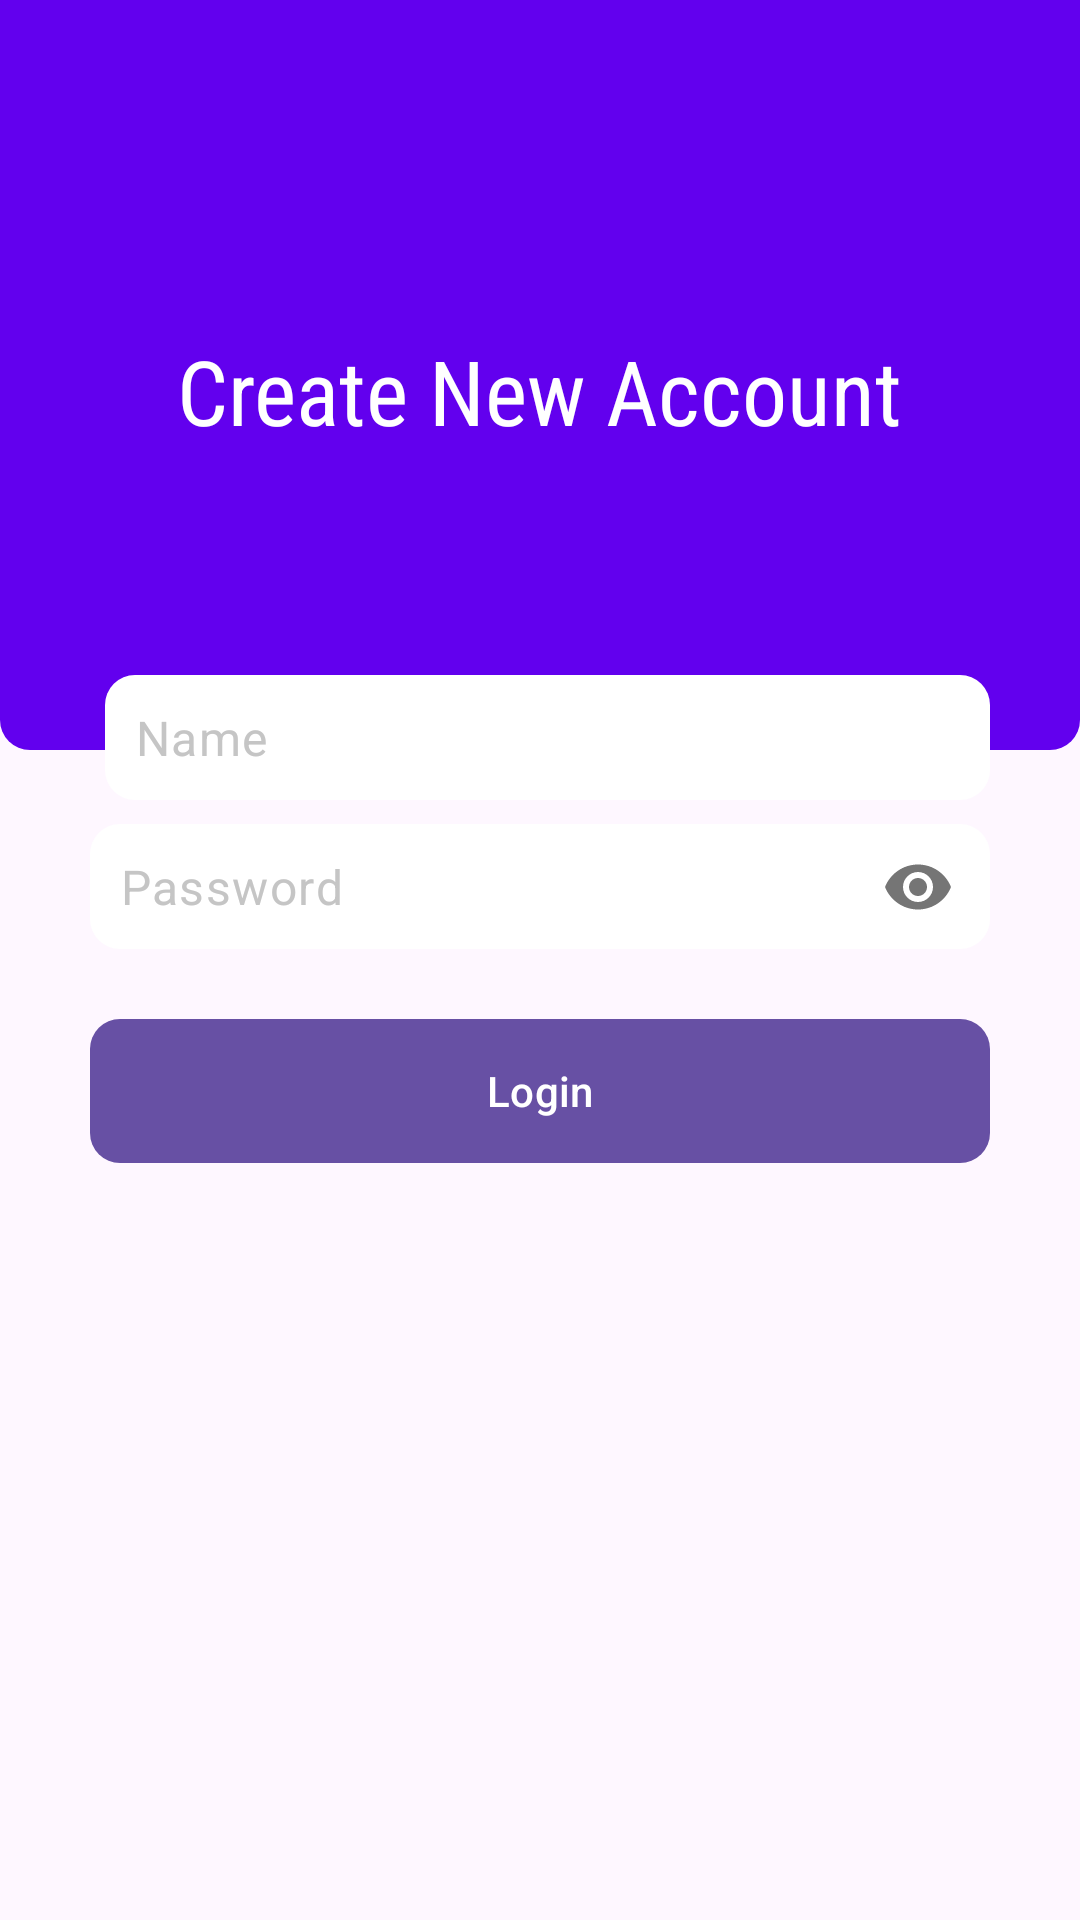

Produce the Android XML layout that renders to this screen, including the resource entries it uses.
<!-- AndroidManifest.xml: application theme Theme.AdaVerse -->
<!-- res/layout/activity_login.xml -->
<?xml version="1.0" encoding="utf-8"?>
<androidx.constraintlayout.widget.ConstraintLayout xmlns:android="http://schemas.android.com/apk/res/android"
    xmlns:app="http://schemas.android.com/apk/res-auto"
    xmlns:tools="http://schemas.android.com/tools"
    android:layout_width="match_parent"
    android:layout_height="match_parent"
    tools:context=".LoginActivity">

    <androidx.constraintlayout.widget.ConstraintLayout
        android:id="@+id/toolbar"
        android:layout_width="match_parent"
        android:layout_height="250dp"
        android:background="@drawable/shape_toolbar2"
        app:layout_constraintStart_toStartOf="parent"
        app:layout_constraintEnd_toEndOf="parent"
        app:layout_constraintTop_toTopOf="parent">

        <androidx.appcompat.widget.AppCompatImageButton
            android:id="@+id/backBtn"
            android:layout_width="wrap_content"
            android:layout_height="wrap_content"
            android:src="@drawable/ic_back_white"
            app:layout_constraintStart_toStartOf="parent"
            app:layout_constraintTop_toTopOf="parent"
            android:background="@android:color/transparent"
            android:layout_marginTop="10dp"
            android:layout_marginStart="10dp"
            android:padding="5dp"/>



        <androidx.appcompat.widget.AppCompatTextView
            android:layout_width="wrap_content"
            android:layout_height="wrap_content"
            android:layout_marginTop="10dp"
            android:text="Create New Account"
            android:textColor="@color/white"
            android:fontFamily="sans-serif-condensed"
            app:layout_constraintTop_toTopOf="parent"
            app:layout_constraintBottom_toBottomOf="parent"
            app:layout_constraintStart_toStartOf="parent"
            app:layout_constraintEnd_toEndOf="parent"
            android:textSize="30sp"
            />

    </androidx.constraintlayout.widget.ConstraintLayout>

    <ScrollView
        android:layout_width="match_parent"
        android:layout_height="match_parent"
        android:layout_marginStart="30dp"
        app:layout_constraintBottom_toBottomOf="parent"
        android:layout_marginEnd="30dp"
        app:layout_constraintStart_toStartOf="parent"
        app:layout_constraintEnd_toEndOf="parent"
        android:layout_marginTop="225dp">

        <androidx.constraintlayout.widget.ConstraintLayout
            android:layout_width="match_parent"
            android:layout_height="wrap_content">


            
            <com.google.android.material.textfield.TextInputLayout
                android:id="@+id/nameTil"
                android:layout_width="match_parent"
                android:layout_height="wrap_content"
                android:layout_marginStart="5dp"
                app:layout_constraintStart_toStartOf="parent"
                app:layout_constraintEnd_toEndOf="parent"
                app:layout_constraintTop_toTopOf="parent"
                app:hintEnabled="false">

                <androidx.appcompat.widget.AppCompatEditText
                    android:id="@+id/nameEt"
                    android:layout_width="match_parent"
                    android:layout_height="wrap_content"
                    android:background="@drawable/shape_edittext1"
                    android:drawableStart="@drawable/ic_person_gray"
                    android:drawablePadding="10dp"
                    android:hint="Name"
                    android:inputType="textPersonName|textCapWords"
                    android:padding="10dp"
                    android:textColor="@color/black"
                    android:textColorHint="@color/gray1"/>

            </com.google.android.material.textfield.TextInputLayout>



            
            <com.google.android.material.textfield.TextInputLayout
                android:id="@+id/passwordTil"
                android:layout_width="match_parent"
                android:layout_height="wrap_content"
                app:layout_constraintTop_toBottomOf="@+id/nameTil"
                android:layout_marginTop="5dp"
                app:passwordToggleEnabled="true"
                app:hintEnabled="false">

                <androidx.appcompat.widget.AppCompatEditText
                    android:id="@+id/passwordEt"
                    android:layout_width="match_parent"
                    android:layout_height="wrap_content"
                    android:background="@drawable/shape_edittext1"
                    android:drawablePadding="10dp"
                    android:hint="Password"
                    android:inputType="numberPassword"
                    android:padding="10dp"
                    android:textColor="@color/black"
                    android:textColorHint="@color/gray1"/>

            </com.google.android.material.textfield.TextInputLayout>



            
            <com.google.android.material.button.MaterialButton
                android:id="@+id/loginBtn"
                android:layout_width="match_parent"
                android:layout_height="wrap_content"
                app:layout_constraintTop_toBottomOf="@+id/passwordTil"
                app:layout_constraintStart_toStartOf="parent"
                app:layout_constraintEnd_toEndOf="parent"
                android:layout_marginTop="20dp"
                android:background="@drawable/shape_edittext1"
                android:text="Login"
                android:textColor="@color/white"/>


        </androidx.constraintlayout.widget.ConstraintLayout>

    </ScrollView>

</androidx.constraintlayout.widget.ConstraintLayout>
<!-- resources referenced by this layout -->
<resources>
  <color name="black">#FF000000</color>
  <color name="gray1">#C5C5C5</color>
  <color name="white">#FFFFFFFF</color>
  <!-- drawable shape_edittext1 (drawable) -->
  <?xml version="1.0" encoding="utf-8"?>
  <shape xmlns:android="http://schemas.android.com/apk/res/android"
      android:shape="rectangle">
      <solid android:color="@color/white"/>
  
      <corners android:radius="10dp"/>
  
  
  </shape>
  <!-- drawable shape_toolbar2 (drawable) -->
  <?xml version="1.0" encoding="utf-8"?>
  <shape xmlns:android="http://schemas.android.com/apk/res/android"
      android:shape="rectangle">
  
      <corners android:bottomLeftRadius="10dp"
          android:bottomRightRadius="10dp"/>
  
      <solid android:color="@color/purple_500"/>
  
  </shape>
  <style name="Theme.AdaVerse" parent="Base.Theme.AdaVerse" />
  <color name="purple_500">#FF6200EE</color>
  <style name="Base.Theme.AdaVerse" parent="Theme.Material3.Light.NoActionBar">
          
          
      </style>
</resources>
